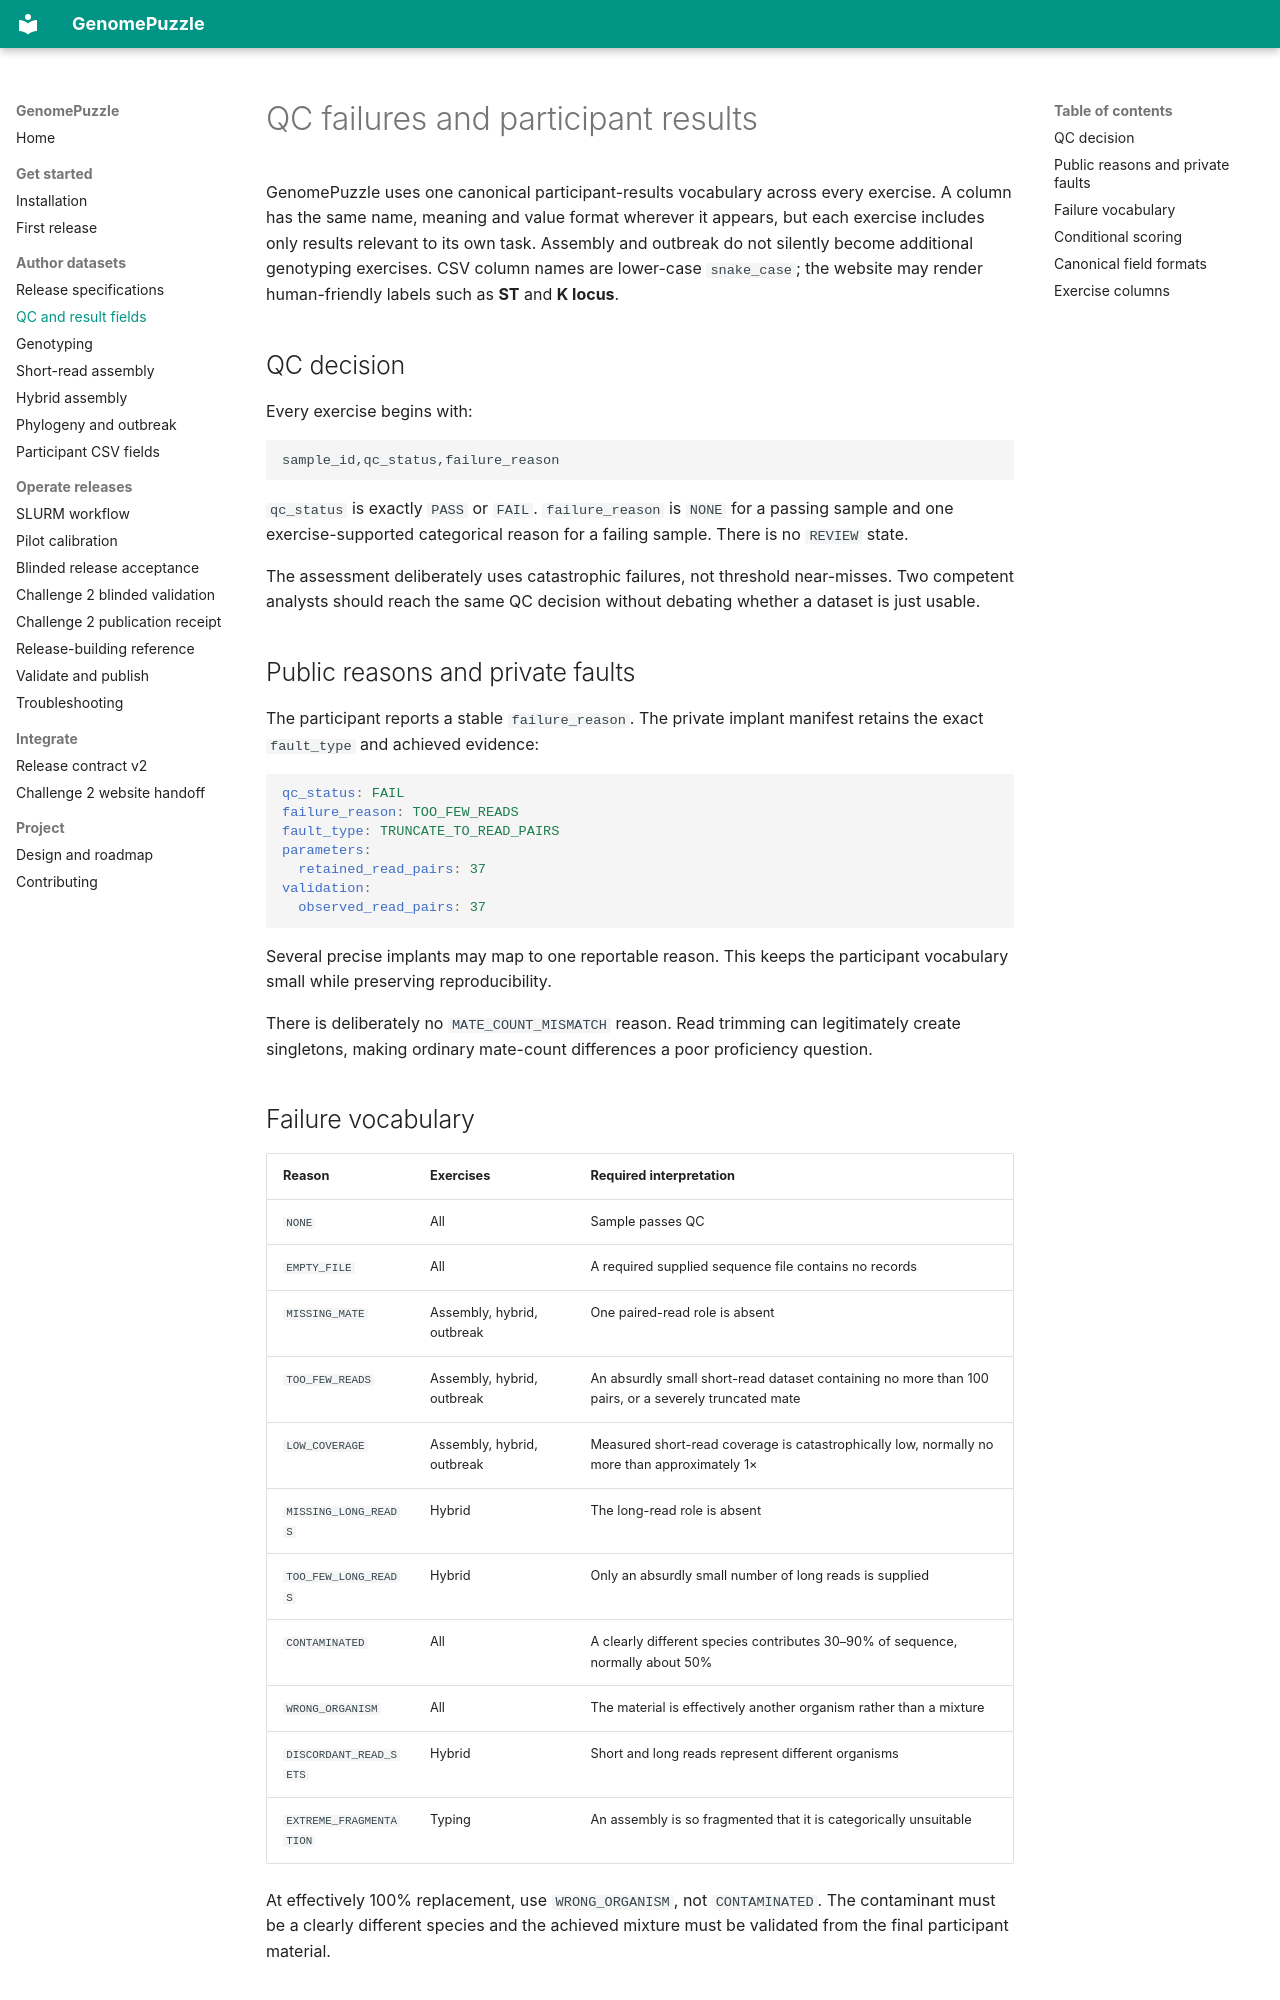

repository: happykhan/genomepuzzle · page: authoring/qc-and-results/index.html · generator: mkdocs

# QC failures and participant results

GenomePuzzle uses one canonical participant-results vocabulary across every
exercise. A column has the same name, meaning and value format wherever it
appears, but each exercise includes only results relevant to its own task.
Assembly and outbreak do not silently become additional genotyping exercises.
CSV column names are lower-case `snake_case`; the website may render
human-friendly labels such as **ST** and **K locus**.

## QC decision

Every exercise begins with:

```csv
sample_id,qc_status,failure_reason
```

`qc_status` is exactly `PASS` or `FAIL`. `failure_reason` is `NONE` for a
passing sample and one exercise-supported categorical reason for a failing
sample. There is no `REVIEW` state.

The assessment deliberately uses catastrophic failures, not threshold
near-misses. Two competent analysts should reach the same QC decision without
debating whether a dataset is just usable.

## Public reasons and private faults

The participant reports a stable `failure_reason`. The private implant
manifest retains the exact `fault_type` and achieved evidence:

```yaml
qc_status: FAIL
failure_reason: TOO_FEW_READS
fault_type: TRUNCATE_TO_READ_PAIRS
parameters:
  retained_read_pairs: 37
validation:
  observed_read_pairs: 37
```

Several precise implants may map to one reportable reason. This keeps the
participant vocabulary small while preserving reproducibility.

There is deliberately no `MATE_COUNT_MISMATCH` reason. Read trimming can
legitimately create singletons, making ordinary mate-count differences a poor
proficiency question.
